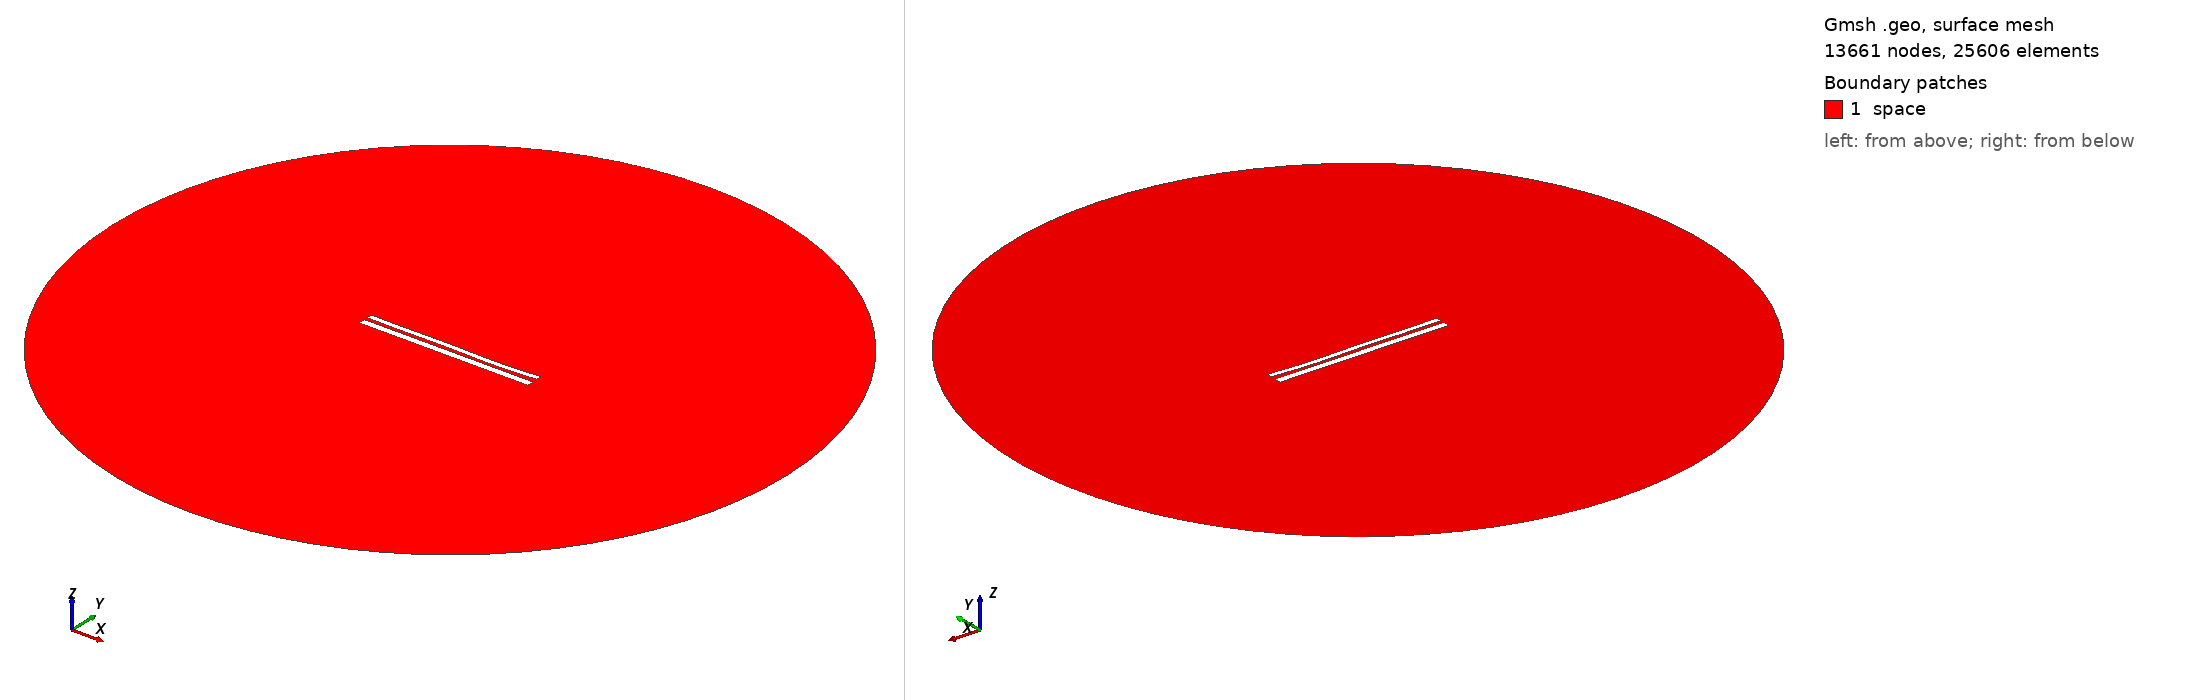

Gmsh geometry script, surface-meshed: 13661 nodes, 25606 surface elements. Boundary patches (legend numbers): 1 space. Left view from above one corner, right view from below the opposite corner. Legend entries are the model's physical surfaces. The drawing asked Gmsh for element sizes between 1% and 20% of the model's largest extent; the script's own settings can give other sizes.

=== 10271.geo (drawn) ===
//---------------------------------------
// Geometry kernel
//---------------------------------------

SetFactory("OpenCASCADE");



//---------------------------------------
// Parameters of the geometry
//---------------------------------------

// Overetch of the upper plate
overetch = 0.375;

// Distance between the plates
distance = 1.75;

// Discretization over the x axis (for the deformation)
nx = 50; 

// Length of the plate
L = 100 - overetch; 

// Number of modes
n = 4; 

// 1st mode coefficient
coeff(1) = 0.0;
beta(1) = 0.596864 * 3.1415926535 / L;

// 2nd mode coefficient
coeff(2) = -0.15;
beta(2) = 1.49418 * 3.1415926535 / L;

// 3rd mode coefficient
coeff(3) = 0.15;
beta(3) = 2.50025 * 3.1415926535 / L;

// 4th mode coefficient
coeff(4) = -0.15;
beta(4) = 3.49999 * 3.1415926535 / L;



//---------------------------------------
// Upper plate (deformed rectangle)
//---------------------------------------

// Coordiantes of the upper plate
xmin = -50;
xmax = 50 - overetch;

// Height of the upper plate
yheight = 4 - 2 * overetch;

// Indexes of the points
UpperID[] = {};
LowerID[] = {};
LeftID[] = {};
RightID[] = {};

// Point index
p = 1;

// Horizontal edges
For i In {1:nx}
    x = xmin + (i-1)*(xmax - xmin)/(nx-1);

    y_bottom = distance / 2 + overetch;
    For j In {1:n}
        C = (Cosh(beta(j)*L) + Cos(beta(j)*L)) / (Sinh(beta(j)*L) + Sin(beta(j)*L));
        y_bottom  = y_bottom + coeff(j) * (Cosh(beta(j)*(x+50)) - Cos(beta(j)*(x+50)) - C * (Sinh(beta(j)*(x+50)) - Sin(beta(j)*(x+50))));
    EndFor

    y_top = y_bottom + yheight;

    Point(p) = {x, y_top, 0, 1.0};
    UpperID[i] = p;
    p = p + 1;

    Point(p) = {x, y_bottom, 0, 1.0};
    LowerID[i] = p;
    p = p + 1;
EndFor

// Create point lists
UpperPts[] = {}; LowerPts[] = {};
For i In {1:nx}
  UpperPts[] += {UpperID[i]};
  LowerPts[] += {LowerID[i]};
EndFor

// Build splines
Spline(1) = {UpperPts[]};
Spline(2) = {LowerPts[]};
Line(3) = {LowerPts[nx-1], UpperPts[nx-1]};
Line(4) = {LowerPts[0], UpperPts[0]};

// Build the plane surface
Curve Loop(1) = {2, 3, -1, -4};
Plane Surface(1) = {1};



//---------------------------------------
// Lower plate (rectangle)
//---------------------------------------

// Vertices
Point(1001) = {-50, -1, 0, 1.0};
Point(1002) = { 50, -1, 0, 1.0};
Point(1003) = { 50,  -5, 0, 1.0};
Point(1004) = {-50,  -5, 0, 1.0};

// Edges
Line(5) = {1001, 1002};
Line(6) = {1002, 1003};
Line(7) = {1003, 1004};
Line(8) = {1004, 1001};

// Plane surface
Line Loop(2) = {5, 6, 7, 8};
Plane Surface(2) = {2}; 



//---------------------------------------
// Outer (fictious) boundary
//---------------------------------------

// Points
Point(1005) = {0, 0, 0};       // Center
Point(1006) = {200, 0, 0};     // Start point
Point(1007) = {0, 200, 0};     // 90 degrees
Point(1008) = {-200, 0, 0};    // 180 degrees
Point(1009) = {0, -200, 0};    // 270 degrees

// Circle arcs (each needs start, center, end)
Circle(9) = {1006, 1005, 1007};
Circle(10) = {1007, 1005, 1008};
Circle(11) = {1008, 1005, 1009};
Circle(12) = {1009, 1005, 1006};

// Plane surface for the entire domain
Curve Loop(3) = {9, 10, 11, 12};
Surface(3) = {3};

// Subtract the plates from the whole domain to obtain the actual domain where we want to solve the equations
BooleanDifference{ Surface{3}; Delete; }{ Surface{1}; Surface{2}; Delete; }




//---------------------------------------
// Transfinite Lines/Curves
//---------------------------------------

// Set the number of points on the boundaries
r = 7;

// Plates
Transfinite Curve {1, 2} = 50*r Using Progression 1;
Transfinite Curve {3, 4} = 2*r Using Progression 1;
Transfinite Line {5, 7} = 50*r Using Progression 1;
Transfinite Line {6, 8} = 2*r Using Progression 1;

// Outer boundary
Transfinite Line {9, 10, 11, 12} = 20 Using Progression 1;



//---------------------------------------
// Physical groups
//---------------------------------------                

// Physical curves (boundaries)
Physical Line("force_segment", 10) = {2};
Physical Line("upper_plate", 11) = {1, 3, 4};
Physical Line("lower_plate", 12) = {5, 6, 7, 8};
Physical Line("boundary", 20) = {9, 10, 11, 12};

// Physical Surfaces
Physical Surface("space", 30) = {3};



//---------------------------------------
// 6. Generate the Mesh
//---------------------------------------

// 2D mesh generation
Mesh 2;
